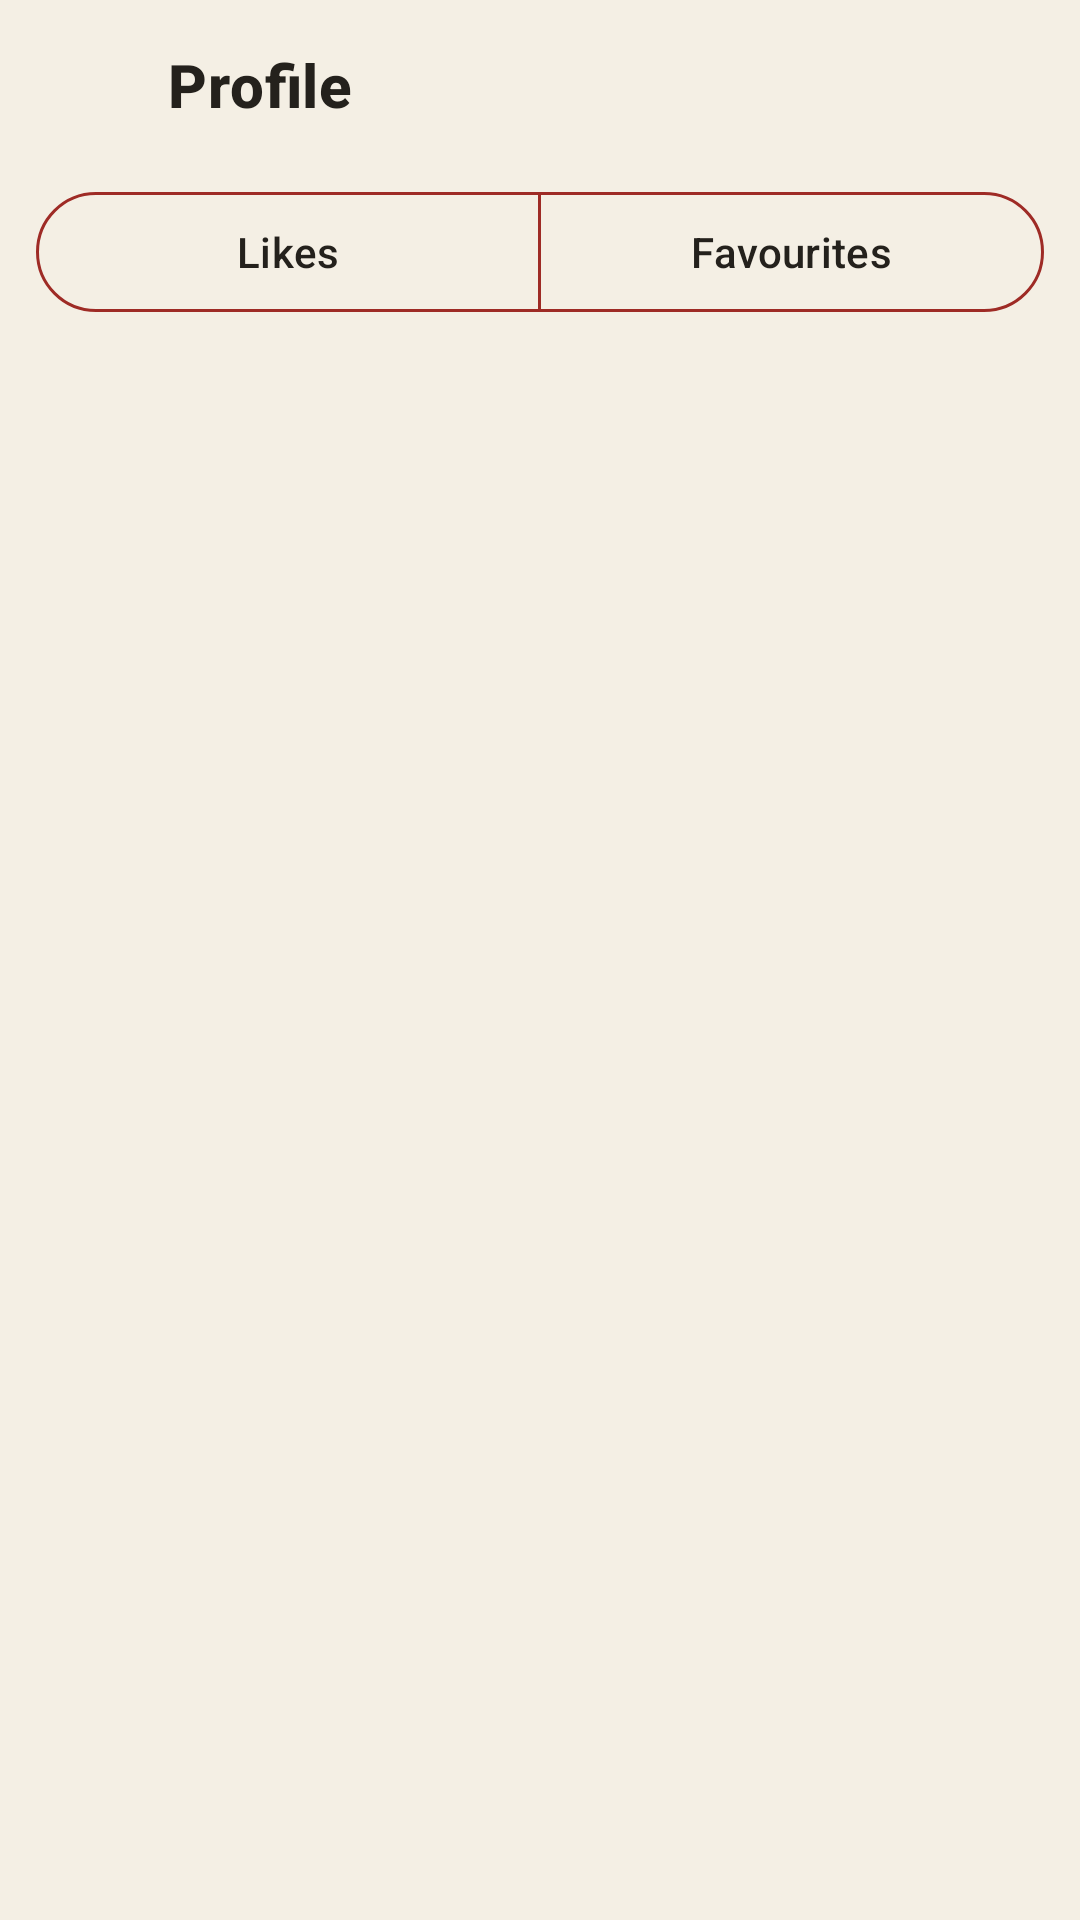

Reconstruct the res/layout file that produces this screen, plus the resources it refers to.
<!-- AndroidManifest.xml: application theme Theme.B07DemoSummer2024 -->
<!-- res/layout/activity_profile.xml -->
<?xml version="1.0" encoding="utf-8"?>
<androidx.constraintlayout.widget.ConstraintLayout xmlns:android="http://schemas.android.com/apk/res/android"
    xmlns:app="http://schemas.android.com/apk/res-auto"
    xmlns:tools="http://schemas.android.com/tools"
    android:id="@+id/profileRoot"
    android:layout_width="match_parent"
    android:layout_height="match_parent"
    android:background="@color/parchment"
    tools:context=".ProfileActivity">

    <ImageButton
        android:id="@+id/buttonProfileBack"
        android:layout_width="40dp"
        android:layout_height="40dp"
        android:layout_marginStart="8dp"
        android:layout_marginTop="8dp"
        android:background="?attr/selectableItemBackgroundBorderless"
        android:contentDescription="@string/back"
        android:padding="8dp"
        android:src="@drawable/ic_back"
        app:tint="@color/ink"
        app:layout_constraintStart_toStartOf="parent"
        app:layout_constraintTop_toTopOf="parent" />

    <TextView
        android:id="@+id/textProfileTitle"
        style="@style/TextAppearance.TAAM.Title"
        android:layout_width="0dp"
        android:layout_height="wrap_content"
        android:layout_marginStart="8dp"
        android:layout_marginEnd="16dp"
        android:ellipsize="end"
        android:maxLines="1"
        android:text="@string/profile_title"
        app:layout_constraintBottom_toBottomOf="@id/buttonProfileBack"
        app:layout_constraintEnd_toEndOf="parent"
        app:layout_constraintStart_toEndOf="@id/buttonProfileBack"
        app:layout_constraintTop_toTopOf="@id/buttonProfileBack" />

    <com.google.android.material.button.MaterialButtonToggleGroup
        android:id="@+id/toggleProfileTabs"
        android:layout_width="0dp"
        android:layout_height="wrap_content"
        android:layout_marginStart="12dp"
        android:layout_marginTop="12dp"
        android:layout_marginEnd="12dp"
        app:selectionRequired="true"
        app:singleSelection="true"
        app:layout_constraintEnd_toEndOf="parent"
        app:layout_constraintStart_toStartOf="parent"
        app:layout_constraintTop_toBottomOf="@id/buttonProfileBack">

        <com.google.android.material.button.MaterialButton
            android:id="@+id/buttonTabLikes"
            style="?attr/materialButtonOutlinedStyle"
            android:layout_width="0dp"
            android:layout_height="wrap_content"
            android:layout_weight="1"
            app:strokeColor="@color/cinnabar"
            android:text="@string/tab_likes" />

        <com.google.android.material.button.MaterialButton
            android:id="@+id/buttonTabFavourites"
            style="?attr/materialButtonOutlinedStyle"
            android:layout_width="0dp"
            android:layout_height="wrap_content"
            android:layout_weight="1"
            app:strokeColor="@color/cinnabar"
            android:text="@string/tab_favourites" />
    </com.google.android.material.button.MaterialButtonToggleGroup>

    <TextView
        android:id="@+id/textProfileEmpty"
        style="@style/TextAppearance.TAAM.Secondary"
        android:layout_width="0dp"
        android:layout_height="wrap_content"
        android:layout_marginStart="32dp"
        android:layout_marginEnd="32dp"
        android:gravity="center"
        android:text="@string/empty_no_likes"
        android:visibility="gone"
        app:layout_constraintBottom_toBottomOf="@id/profileRecyclerView"
        app:layout_constraintEnd_toEndOf="parent"
        app:layout_constraintStart_toStartOf="parent"
        app:layout_constraintTop_toTopOf="@id/profileRecyclerView" />

    <androidx.recyclerview.widget.RecyclerView
        android:id="@+id/profileRecyclerView"
        android:layout_width="0dp"
        android:layout_height="0dp"
        android:layout_marginTop="8dp"
        android:clipToPadding="false"
        android:paddingBottom="8dp"
        app:layout_constraintBottom_toBottomOf="parent"
        app:layout_constraintEnd_toEndOf="parent"
        app:layout_constraintStart_toStartOf="parent"
        app:layout_constraintTop_toBottomOf="@id/toggleProfileTabs"
        tools:listitem="@layout/artifact_card" />

    <FrameLayout
        android:id="@+id/profile_fragment_container"
        android:layout_width="match_parent"
        android:layout_height="match_parent"
        app:layout_constraintBottom_toBottomOf="parent"
        app:layout_constraintStart_toStartOf="parent"
        app:layout_constraintTop_toTopOf="parent" />

</androidx.constraintlayout.widget.ConstraintLayout>
<!-- res/layout/artifact_card.xml (included above) -->
<?xml version="1.0" encoding="utf-8"?>
<com.google.android.material.card.MaterialCardView xmlns:android="http://schemas.android.com/apk/res/android"
    xmlns:app="http://schemas.android.com/apk/res-auto"
    style="@style/Widget.TAAM.Card.Artifact"
    android:layout_width="match_parent"
    android:layout_height="wrap_content"
    android:layout_marginStart="12dp"
    android:layout_marginTop="6dp"
    android:layout_marginEnd="12dp"
    android:layout_marginBottom="6dp">

    <LinearLayout
        android:layout_width="match_parent"
        android:layout_height="wrap_content"
        android:orientation="vertical">

        <ImageView
            android:id="@+id/imageArtifact"
            android:layout_width="match_parent"
            android:layout_height="180dp"
            android:layout_marginBottom="8dp"
            android:adjustViewBounds="true"
            android:background="@color/border_tan"
            android:contentDescription="@string/artifact_image_desc"
            android:scaleType="fitCenter"
            android:src="@drawable/ic_launcher_foreground" />

        <TextView
            android:id="@+id/textArtifactName"
            style="@style/TextAppearance.TAAM.Title"
            android:layout_width="match_parent"
            android:layout_height="wrap_content"
            android:ellipsize="end"
            android:maxLines="1"
            android:text="Artifact Name" />

        <TextView
            android:id="@+id/textLotNumber"
            style="@style/TextAppearance.TAAM.Label"
            android:layout_width="wrap_content"
            android:layout_height="wrap_content"
            android:text="Lot Number: Unique ID" />

        <TextView
            android:id="@+id/textCategory"
            style="@style/TextAppearance.TAAM.Label"
            android:layout_width="wrap_content"
            android:layout_height="wrap_content"
            android:text="Category: " />

        <TextView
            android:id="@+id/textMaterial"
            style="@style/TextAppearance.TAAM.Label"
            android:layout_width="wrap_content"
            android:layout_height="wrap_content"
            android:text="Material: " />

        <TextView
            android:id="@+id/textDynastyPeriod"
            style="@style/TextAppearance.TAAM.Label"
            android:layout_width="wrap_content"
            android:layout_height="wrap_content"
            android:text="Dynasty Period: " />

        <LinearLayout
            android:layout_width="match_parent"
            android:layout_height="wrap_content"
            android:layout_marginTop="8dp"
            android:gravity="center_vertical"
            android:orientation="horizontal">

            <Button
                android:id="@+id/buttonReadMore"
                style="@style/Widget.TAAM.Button.Admin"
                android:layout_width="wrap_content"
                android:layout_height="wrap_content"
                android:text="Read more" />

            <View
                android:layout_width="0dp"
                android:layout_height="1dp"
                android:layout_weight="1" />

            <ImageButton
                android:id="@+id/buttonLike"
                android:layout_width="40dp"
                android:layout_height="40dp"
                android:background="?attr/selectableItemBackgroundBorderless"
                android:contentDescription="Like artifact"
                android:padding="8dp"
                android:src="@drawable/ic_heart_outline" />

            <TextView
                android:id="@+id/textLikeCount"
                style="@style/TextAppearance.TAAM.Label"
                android:layout_width="wrap_content"
                android:layout_height="wrap_content"
                android:layout_marginStart="2dp"
                android:minWidth="20dp"
                android:text="0" />

            <ImageButton
                android:id="@+id/buttonSave"
                android:layout_width="40dp"
                android:layout_height="40dp"
                android:layout_marginStart="8dp"
                android:background="?attr/selectableItemBackgroundBorderless"
                android:contentDescription="Save artifact"
                android:padding="8dp"
                android:src="@drawable/ic_bookmark_outline" />

        </LinearLayout>
    </LinearLayout>
</com.google.android.material.card.MaterialCardView>
<!-- resources referenced by this layout -->
<resources>
  <color name="border_tan">#E0D8C8</color>
  <color name="cinnabar">#9E2B25</color>
  <color name="ink">#24211C</color>
  <color name="parchment">#F4EFE4</color>
  <!-- drawable ic_bookmark_outline (drawable) -->
  <vector xmlns:android="http://schemas.android.com/apk/res/android"
      android:width="24dp"
      android:height="24dp"
      android:viewportWidth="24"
      android:viewportHeight="24"
      android:tint="@color/muted_taupe">
      <path
          android:fillColor="@android:color/white"
          android:pathData="M17,3L7,3c-1.1,0 -1.99,0.9 -1.99,2L5,21l7,-3 7,3L19,5c0,-1.1 -0.9,-2 -2,-2zM17,18l-5,-2.18L7,18L7,5h10v13z" />
  </vector>
  <!-- drawable ic_heart_outline (drawable) -->
  <vector xmlns:android="http://schemas.android.com/apk/res/android"
      android:width="24dp"
      android:height="24dp"
      android:viewportWidth="24"
      android:viewportHeight="24"
      android:tint="@color/muted_taupe">
      <path
          android:fillColor="@android:color/white"
          android:pathData="M16.5,3c-1.74,0 -3.41,0.81 -4.5,2.09C10.91,3.81 9.24,3 7.5,3 4.42,3 2,5.42 2,8.5c0,3.78 3.4,6.86 8.55,11.54L12,21.35l1.45,-1.32C18.6,15.36 22,12.28 22,8.5 22,5.42 19.58,3 16.5,3zM12.1,18.55l-0.1,0.1 -0.1,-0.1C7.14,14.24 4,11.39 4,8.5 4,6.5 5.5,5 7.5,5c1.54,0 3.04,0.99 3.57,2.36h1.87C13.46,5.99 14.96,5 16.5,5c2,0 3.5,1.5 3.5,3.5 0,2.89 -3.14,5.74 -7.9,10.05z" />
  </vector>
  <string name="artifact_image_desc">Artifact Image</string>
  <string name="back">Back</string>
  <string name="empty_no_likes">You haven\'t liked any artifacts yet</string>
  <string name="profile_title">Profile</string>
  <string name="tab_favourites">Favourites</string>
  <string name="tab_likes">Likes</string>
  <style name="TextAppearance.TAAM.Label" parent="TextAppearance.MaterialComponents.Subtitle2">
          <item name="android:textColor">@color/muted_taupe</item>
      </style>
  <style name="TextAppearance.TAAM.Secondary" parent="TextAppearance.MaterialComponents.Body2">
          <item name="android:textColor">@color/muted_taupe</item>
      </style>
  <style name="TextAppearance.TAAM.Title" parent="TextAppearance.MaterialComponents.Headline6">
          <item name="android:textColor">@color/ink</item>
          <item name="android:textStyle">bold</item>
      </style>
  <style name="Widget.TAAM.Button.Admin" parent="Widget.MaterialComponents.Button">
          <item name="backgroundTint">@color/antique_gold</item>
          <item name="android:textColor">@color/ink</item>
          <item name="cornerRadius">8dp</item>
          <item name="android:textAllCaps">false</item>
      </style>
  <style name="Widget.TAAM.Card.Artifact" parent="Widget.MaterialComponents.CardView">
          <item name="cardBackgroundColor">@color/silk</item>
          <item name="cardCornerRadius">12dp</item>
          <item name="cardElevation">2dp</item>
          <item name="contentPadding">12dp</item>
          <item name="strokeColor">@color/border_tan</item>
          <item name="strokeWidth">1dp</item>
      </style>
  <style name="Theme.B07DemoSummer2024" parent="Base.Theme.B07DemoSummer2024" />
  <color name="muted_taupe">#6E665A</color>
  <color name="antique_gold">#B08D4C</color>
  <color name="silk">#FBF8F1</color>
  <color name="cinnabar_dark">#7A1F1B</color>
  <color name="white">#FFFFFF</color>
</resources>
